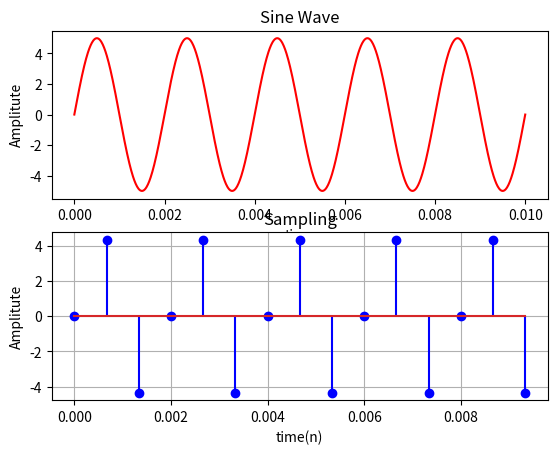

Reproduce this figure in Python.
import numpy as nm
import matplotlib.pyplot as plt

def makingT(duration, N):
    return nm.linspace(0,duration,N)

def sineGen(freq,t,amp,phase):
    x = 2*nm.pi*freq*t
    sine = amp*nm.sin(x+phase)
    return sine

def samplingAtFs(freq,amp,phase,fs,duration):
    ts = 1/fs
    nt = nm.arange(0,duration,ts)
    return sineGen(freq,nt,amp,phase)


duration = 0.01
t = makingT(duration,1000)
freq = 500 #hz
amp = 5
phase = 0
plt.subplot(2,1,1)
plt.plot(t,sineGen(freq,t,amp,phase),'r')
plt.title("Sine Wave")
plt.xlabel('time')
plt.ylabel('Amplitute')

### Sampling using fs
fs = 1500
ts = 1/fs
nt = nm.arange(0,duration,ts)

plt.subplot(2,1,2)
plt.stem(nt,samplingAtFs(freq,amp,phase,fs,duration),'b')
plt.title("Sampling")
plt.xlabel('time(n)')
plt.ylabel('Amplitute')
plt.grid()
plt.show()
